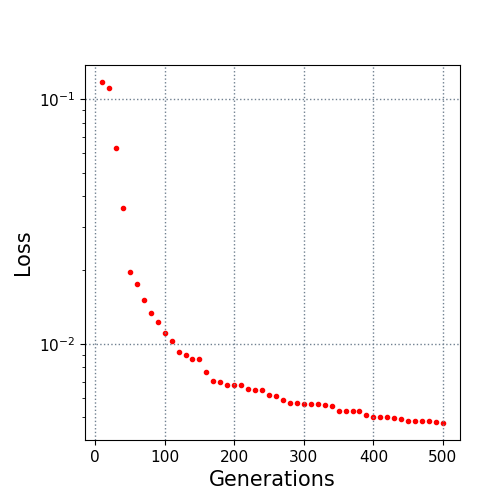

The file beside this chart, header and first rows:
10.0, 0.117123
20.0, 0.1104
30.0, 0.06296
40.0, 0.03572
50.0, 0.01968
60.0, 0.01753
70.0, 0.01505
80.0, 0.01334
90.0, 0.01226
100.0, 0.01104
110.0, 0.01028
120.0, 0.009234
130.0, 0.009018
140.0, 0.00869
150.0, 0.00869
160.0, 0.007695
170.0, 0.007068
180.0, 0.006977
190.0, 0.006789
200.0, 0.006772
210.0, 0.006756
220.0, 0.00656
230.0, 0.006495
240.0, 0.006495
250.0, 0.006171
260.0, 0.006124
270.0, 0.005904
280.0, 0.005722
290.0, 0.005719
300.0, 0.005683
310.0, 0.005674
320.0, 0.005674
330.0, 0.005625
340.0, 0.005578
350.0, 0.005326
360.0, 0.005326
370.0, 0.005326
380.0, 0.005293
390.0, 0.005105
400.0, 0.005018
410.0, 0.005018
420.0, 0.004996
430.0, 0.004963
440.0, 0.004932
450.0, 0.004819
460.0, 0.004819
470.0, 0.004812
480.0, 0.004812
490.0, 0.004794
500.0, 0.004745
